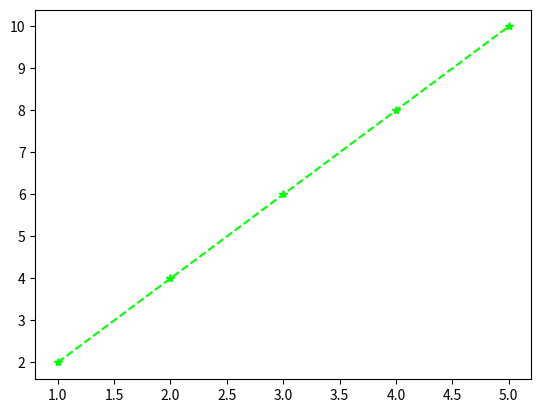

This figure's Python source:
import matplotlib.pyplot as plt
fig,ax=plt.subplots()
x=[1,2,3,4,5]
#x2=[2,3,6,7,9]
y=[2,4,6,8,10]
#y2=[1,2,3,4,7]
ax.plot(x,y, color = "lime", linestyle="--", marker="*")
#ax.bar(x,y2)
#ax.scatter(x2,y2)
plt.show()
